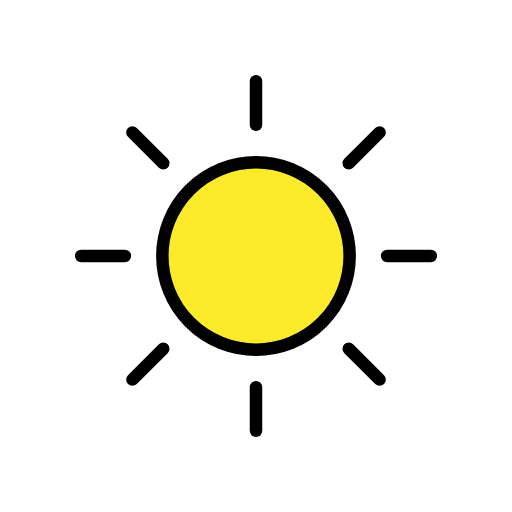
t = 0.00 s
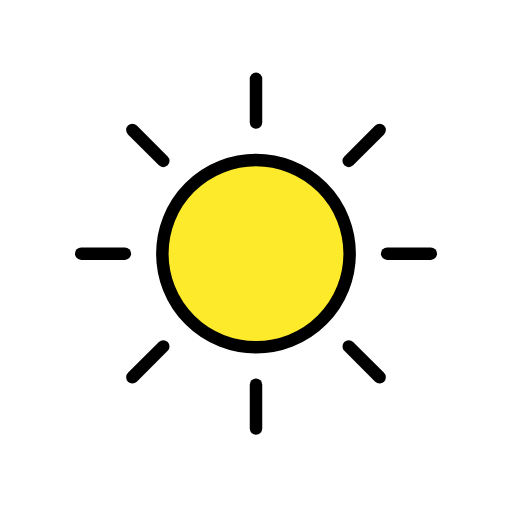
t = 0.48 s
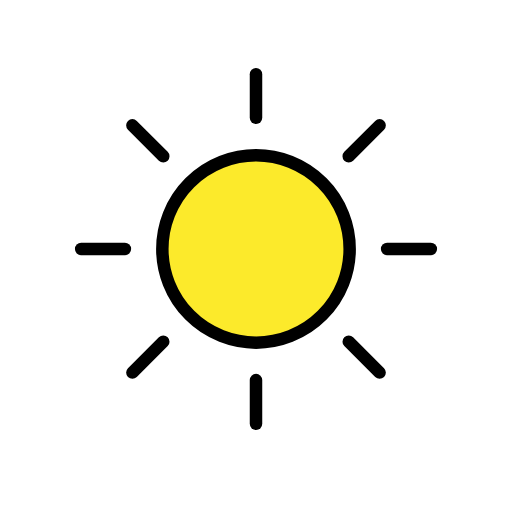
t = 1.43 s
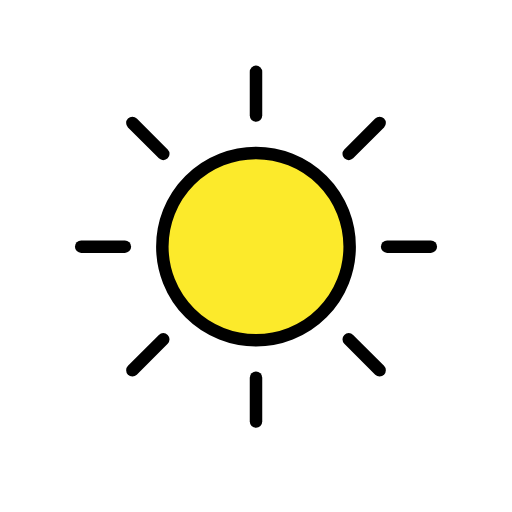
t = 1.90 s
t = 2.38 s: frame unchanged from t = 1.43 s, image omitted
t = 3.33 s: frame unchanged from t = 0.48 s, image omitted

The animated SVG that drew these frames (rendered in a browser with its animation timeline set to each time). Animation: 1 SMIL element (animateTransform=1); one cycle of 3.80 s, repeats indefinitely.

<?xml version='1.0' encoding='utf-8'?>
<svg xmlns="http://www.w3.org/2000/svg" id="emoji" viewBox="-5 -5 82 82" width="200" height="200" role="img">
  <title>OpenMoji: bright button</title><g><g id="color">
    <circle cx="36" cy="36" r="15" fill="#fcea2b" stroke="none" stroke-linecap="round" stroke-linejoin="round" stroke-miterlimit="10" stroke-width="2" />
  </g>
  <g id="hair" />
  <g id="skin" />
  <g id="skin-shadow" />
  <g id="line">
    <circle cx="36" cy="36" r="15" fill="none" stroke="#000000" stroke-linecap="round" stroke-linejoin="round" stroke-miterlimit="10" stroke-width="2" />
    <line x1="36" x2="36" y1="15" y2="8" fill="none" stroke="#000000" stroke-linecap="round" stroke-linejoin="round" stroke-miterlimit="10" stroke-width="2" />
    <line x1="50.8492" x2="55.799" y1="21.1508" y2="16.201" fill="none" stroke="#000000" stroke-linecap="round" stroke-linejoin="round" stroke-miterlimit="10" stroke-width="2" />
    <line x1="57" x2="64" y1="36" y2="36" fill="none" stroke="#000000" stroke-linecap="round" stroke-linejoin="round" stroke-miterlimit="10" stroke-width="2" />
    <line x1="50.8492" x2="55.799" y1="50.8492" y2="55.799" fill="none" stroke="#000000" stroke-linecap="round" stroke-linejoin="round" stroke-miterlimit="10" stroke-width="2" />
    <line x1="36" x2="36" y1="57" y2="64" fill="none" stroke="#000000" stroke-linecap="round" stroke-linejoin="round" stroke-miterlimit="10" stroke-width="2" />
    <line x1="21.1508" x2="16.201" y1="50.8492" y2="55.799" fill="none" stroke="#000000" stroke-linecap="round" stroke-linejoin="round" stroke-miterlimit="10" stroke-width="2" />
    <line x1="15" x2="8" y1="36" y2="36" fill="none" stroke="#000000" stroke-linecap="round" stroke-linejoin="round" stroke-miterlimit="10" stroke-width="2" />
    <line x1="21.1508" x2="16.201" y1="21.1508" y2="16.201" fill="none" stroke="#000000" stroke-linecap="round" stroke-linejoin="round" stroke-miterlimit="10" stroke-width="2" />
  </g>
<animateTransform attributeName="transform" type="translate" values="0 0;0 -1.5;0 0" dur="3.8s" repeatCount="indefinite" /></g></svg>
